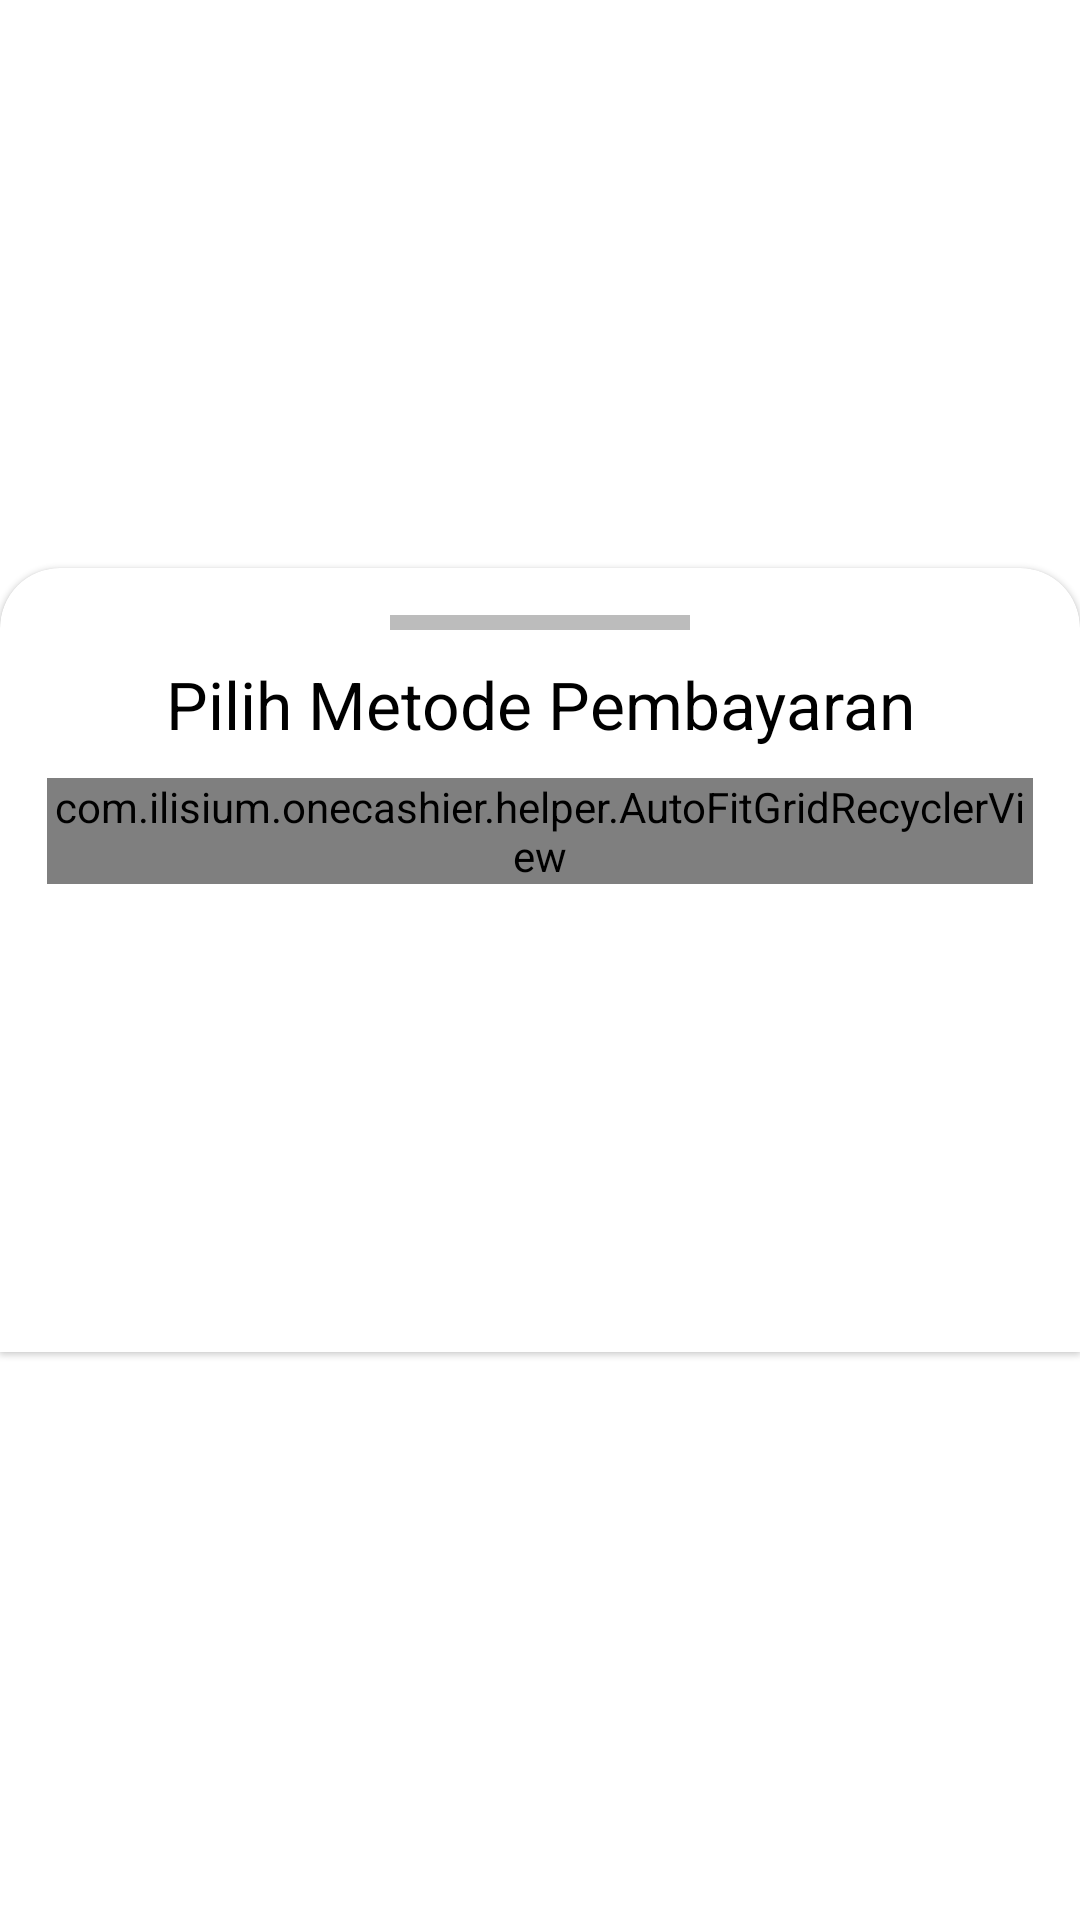

Here is an Android app screen rendered from its layout file. Give the layout XML and the strings, colors and styles it references.
<!-- AndroidManifest.xml: application theme AppTheme -->
<!-- res/layout/bottom_sheet_tunai.xml -->
<?xml version="1.0" encoding="utf-8"?>
<androidx.constraintlayout.widget.ConstraintLayout xmlns:android="http://schemas.android.com/apk/res/android"
    xmlns:app="http://schemas.android.com/apk/res-auto"
    xmlns:tools="http://schemas.android.com/tools"
    android:layout_width="match_parent"
    android:layout_height="wrap_content"
    android:background="@color/transparent"
    android:backgroundTint="@color/transparent">

    <com.google.android.material.card.MaterialCardView
        android:id="@+id/bottomSheet"
        style="@style/CustomCardViewStyle"
        android:layout_width="match_parent"
        android:layout_height="wrap_content"
        android:backgroundTint="@color/white"
        app:behavior_hideable="true"
        app:layout_behavior="com.google.android.material.bottomsheet.BottomSheetBehavior"
        app:layout_constraintBottom_toBottomOf="parent"
        app:layout_constraintEnd_toEndOf="parent"
        app:layout_constraintStart_toStartOf="parent"
        app:layout_constraintTop_toTopOf="parent">

        <FrameLayout
            android:id="@+id/bottom_sheet"
            android:layout_width="match_parent"
            android:layout_height="wrap_content"
            android:minHeight="250dp"
            android:clipToPadding="false"
            app:layout_behavior="android.support.design.widget.BottomSheetBehavior" />

        <androidx.constraintlayout.widget.ConstraintLayout
            android:layout_margin="@dimen/margin10"
            android:layout_width="match_parent"
            android:layout_height="wrap_content">

            <View
                android:id="@+id/view"
                android:layout_width="100dp"
                android:layout_height="5dp"
                android:layout_gravity="center_horizontal"
                android:background="@color/lightGray"
                app:layout_constraintEnd_toEndOf="parent"
                app:layout_constraintStart_toStartOf="parent"
                app:layout_constraintTop_toTopOf="parent" />

            <TextView
                android:id="@+id/txtJenisOrder"
                style="@style/textBold"
                android:layout_width="wrap_content"
                android:layout_height="wrap_content"
                android:layout_marginTop="@dimen/margin10"
                android:text="Pilih Metode Pembayaran"
                android:textColor="@color/black"
                android:textSize="22sp"
                app:layout_constraintEnd_toEndOf="parent"
                app:layout_constraintStart_toStartOf="parent"
                app:layout_constraintTop_toBottomOf="@+id/view" />

            <ImageView
                android:visibility="gone"
                android:id="@+id/imgClose"
                android:layout_width="30dp"
                android:layout_height="30dp"
                android:layout_marginTop="@dimen/margin10"
                android:layout_marginRight="@dimen/margin10"
                android:src="@drawable/ic_baseline_clear_24"
                app:layout_constraintEnd_toEndOf="parent"
                app:layout_constraintTop_toBottomOf="@+id/view" />

            <com.ilisium.onecashier.helper.AutoFitGridRecyclerView
                android:id="@+id/rvTunai"
                android:layout_width="match_parent"
                android:layout_height="wrap_content"
                android:layout_marginBottom="@dimen/margin20"
                android:layout_marginTop="@dimen/margin10"
                app:layout_constraintBottom_toBottomOf="parent"
                app:layout_constraintTop_toBottomOf="@+id/txtJenisOrder"
                tools:itemCount="2"
                tools:listitem="@layout/item_tunai" />

        </androidx.constraintlayout.widget.ConstraintLayout>

    </com.google.android.material.card.MaterialCardView>


</androidx.constraintlayout.widget.ConstraintLayout>
<!-- res/layout/item_tunai.xml (included above) -->
<?xml version="1.0" encoding="utf-8"?>
<androidx.constraintlayout.widget.ConstraintLayout xmlns:android="http://schemas.android.com/apk/res/android"
    android:layout_width="match_parent"
    android:layout_height="wrap_content"
    xmlns:app="http://schemas.android.com/apk/res-auto"
    xmlns:tools="http://schemas.android.com/tools">

    <androidx.cardview.widget.CardView
        android:id="@+id/parentLayout"
        android:layout_width="match_parent"
        android:layout_height="wrap_content"
        android:layout_margin="@dimen/margin5"
        app:cardElevation="@dimen/margin2"
        app:cardCornerRadius="@dimen/margin5"
        app:layout_constraintBottom_toBottomOf="parent"
        app:layout_constraintEnd_toEndOf="parent"
        app:layout_constraintStart_toStartOf="parent"
        app:layout_constraintTop_toTopOf="parent">

        <ImageView
            android:id="@+id/imgColor"
            android:layout_width="match_parent"
            android:layout_height="match_parent"
            android:background="@color/white"/>

        <TextView
            android:id="@+id/metodeBayar"
            android:layout_width="match_parent"
            android:layout_height="wrap_content"
            android:layout_marginVertical="@dimen/margin10"
            android:layout_marginHorizontal="@dimen/margin15"
            android:textAlignment="center"
            tools:text="Tunai"
            android:textSize="16sp"
            style="@style/textMedium"
            android:textColor="@color/colorPrimary"/>

    </androidx.cardview.widget.CardView>

</androidx.constraintlayout.widget.ConstraintLayout>
<!-- resources referenced by this layout -->
<resources>
  <color name="black">#000</color>
  <color name="colorPrimary">#00b0ff</color>
  <color name="lightGray">#BCBCBC</color>
  <color name="transparent">#00000000</color>
  <color name="white">#fff</color>
  <dimen name="margin10">10dp</dimen>
  <dimen name="margin15">15dp</dimen>
  <dimen name="margin2">2dp</dimen>
  <dimen name="margin20">20dp</dimen>
  <dimen name="margin5">5dp</dimen>
  
      // dimen text
  <style name="CustomCardViewStyle" parent="@style/Widget.MaterialComponents.CardView">
          <item name="shapeAppearanceOverlay">@style/ShapeAppearanceOverlay_card_custom_corners</item>
      </style>
  <style name="textBold">
          <item name="fontFamily">@font/roboto_bold</item>
          <item name="android:textSize">14sp</item>
  
      </style>
  <style name="textMedium">
          <item name="fontFamily">@font/roboto_medium</item>
          <item name="android:textSize">14sp</item>
      </style>
  <style name="AppTheme" parent="Theme.MaterialComponents.Light.NoActionBar">
  
          
          <item name="colorPrimary">@color/colorPrimary</item>
          <item name="colorPrimaryDark">@color/colorPrimaryDark</item>
          <item name="colorAccent">@color/colorPrimary</item>
      </style>
  <style name="ShapeAppearanceOverlay_card_custom_corners" parent="">
          
          <item name="android:colorBackground">@color/transparent</item>
          <item name="cornerFamily">rounded</item>
          <item name="cornerSizeTopRight">20dp</item>
          <item name="cornerSizeTopLeft">20dp</item>
          <item name="cornerSizeBottomRight">0dp</item>
          <item name="cornerSizeBottomLeft">0dp</item>
      </style>
  <color name="colorPrimaryDark">#0081cb</color>
</resources>
